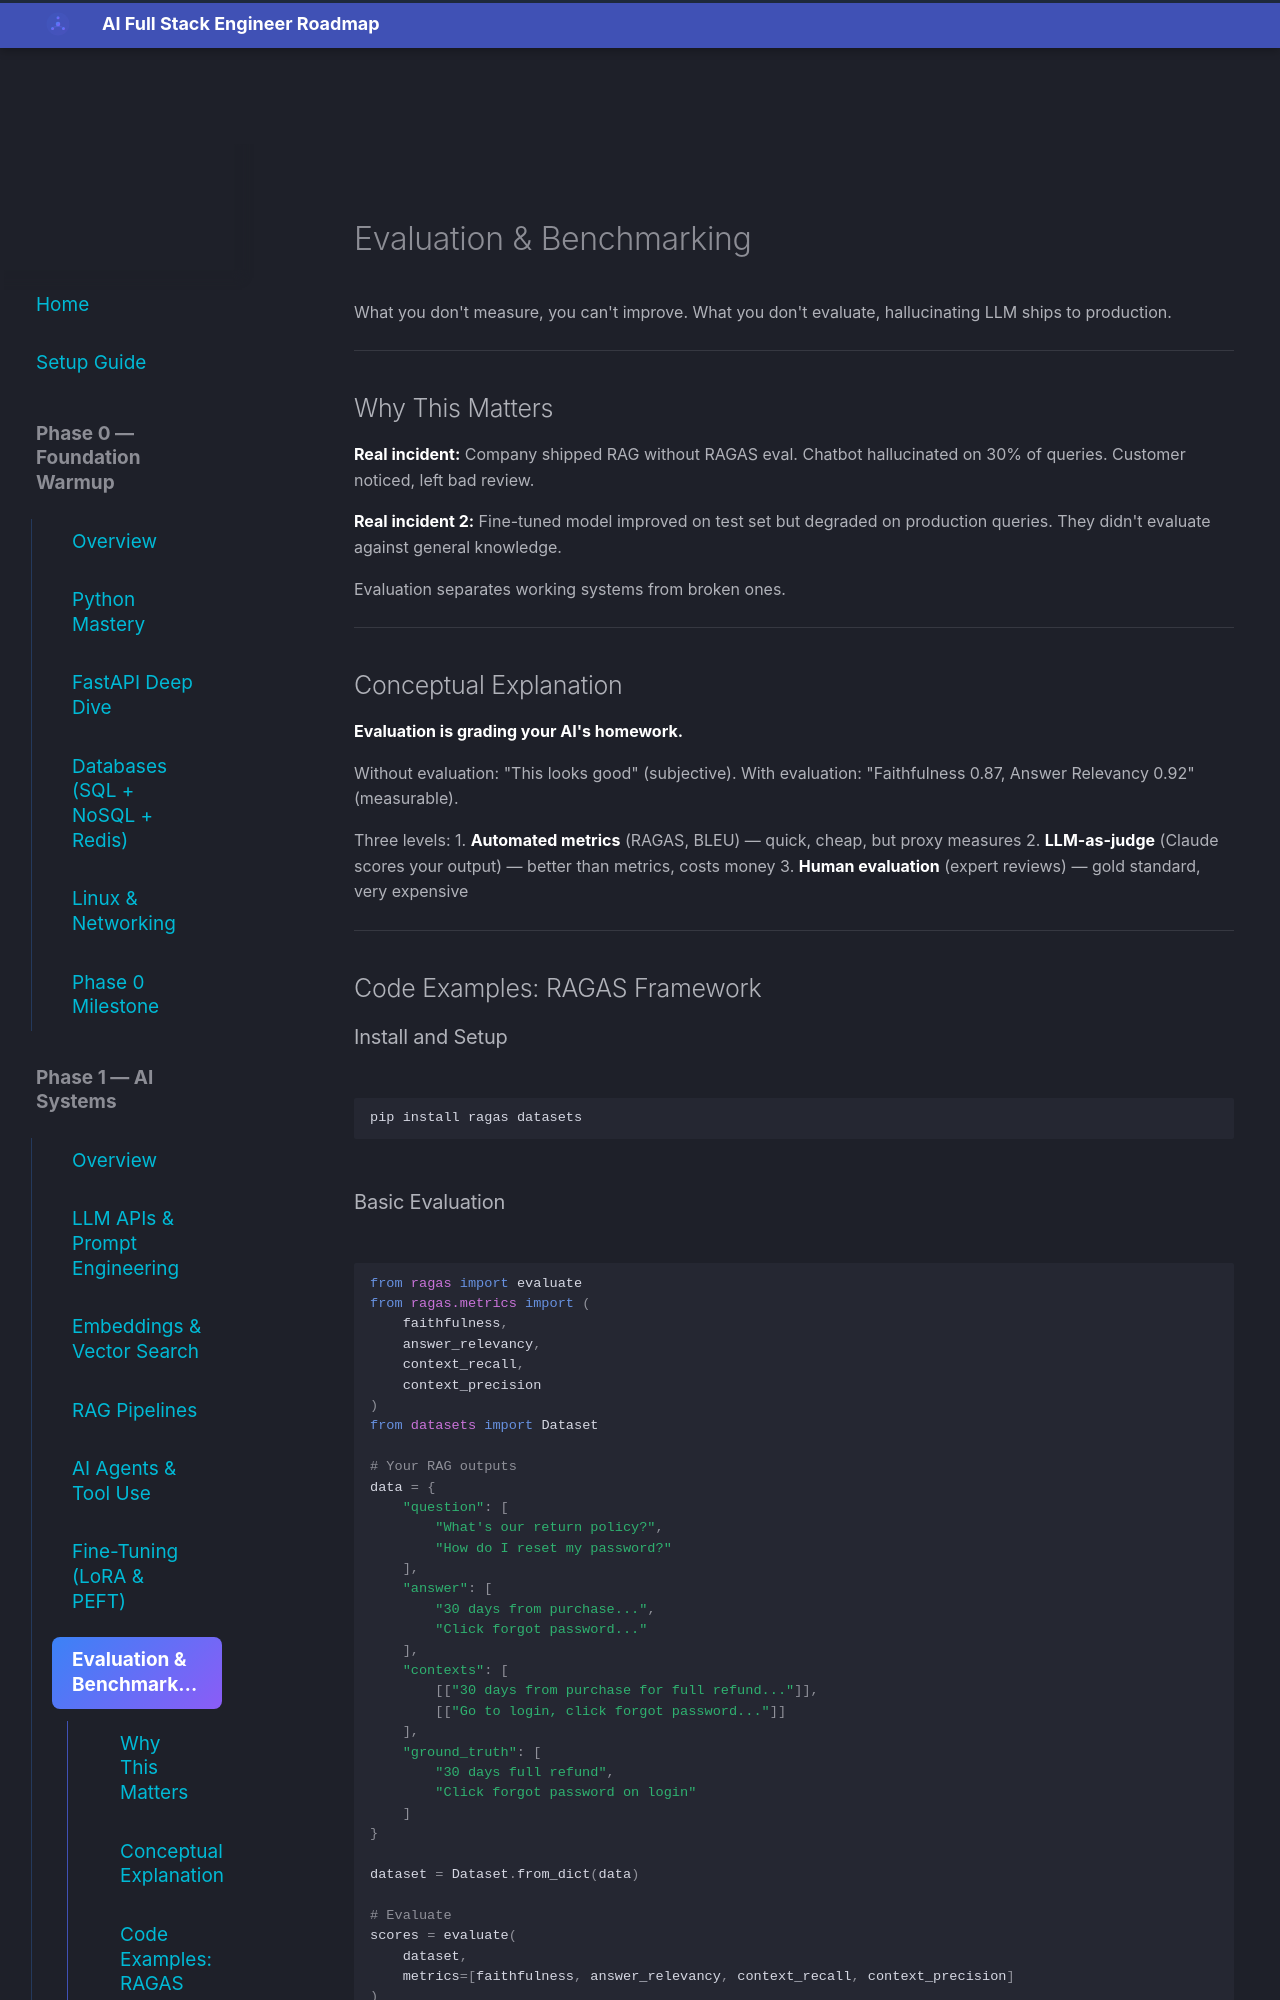

repository: aabdelmotalib/ai_roadmap · page: phase1/evaluation/index.html · generator: mkdocs

# Evaluation & Benchmarking

What you don't measure, you can't improve. What you don't evaluate, hallucinating LLM ships to production.

---

## Why This Matters

**Real incident:** Company shipped RAG without RAGAS eval. Chatbot hallucinated on 30% of queries. Customer noticed, left bad review.

**Real incident 2:** Fine-tuned model improved on test set but degraded on production queries. They didn't evaluate against general knowledge.

Evaluation separates working systems from broken ones.

---

## Conceptual Explanation

**Evaluation is grading your AI's homework.**

Without evaluation: "This looks good" (subjective).
With evaluation: "Faithfulness 0.87, Answer Relevancy 0.92" (measurable).

Three levels:
1. **Automated metrics** (RAGAS, BLEU) — quick, cheap, but proxy measures
2. **LLM-as-judge** (Claude scores your output) — better than metrics, costs money
3. **Human evaluation** (expert reviews) — gold standard, very expensive

---

## Code Examples: RAGAS Framework

### Install and Setup

```bash
pip install ragas datasets
```

### Basic Evaluation

```python
from ragas import evaluate
from ragas.metrics import (
    faithfulness,
    answer_relevancy,
    context_recall,
    context_precision
)
from datasets import Dataset

# Your RAG outputs
data = {
    "question": [
        "What's our return policy?",
        "How do I reset my password?"
    ],
    "answer": [
        "30 days from purchase...",
        "Click forgot password..."
    ],
    "contexts": [
        [["30 days from purchase for full refund..."]],
        [["Go to login, click forgot password..."]]
    ],
    "ground_truth": [
        "30 days full refund",
        "Click forgot password on login"
    ]
}

dataset = Dataset.from_dict(data)

# Evaluate
scores = evaluate(
    dataset,
    metrics=[faithfulness, answer_relevancy, context_recall, context_precision]
)

print(f"Faithfulness: {scores['faithfulness']:.2f}")  # 0-1, how grounded is answer?
print(f"Answer Relevancy: {scores['answer_relevancy']:.2f}")  # 0-1, does it answer?
print(f"Context Recall: {scores['context_recall']:.2f}")  # 0-1, did we retrieve right docs?
print(f"Context Precision: {scores['context_precision']:.2f}")  # 0-1, were docs useful?
```
